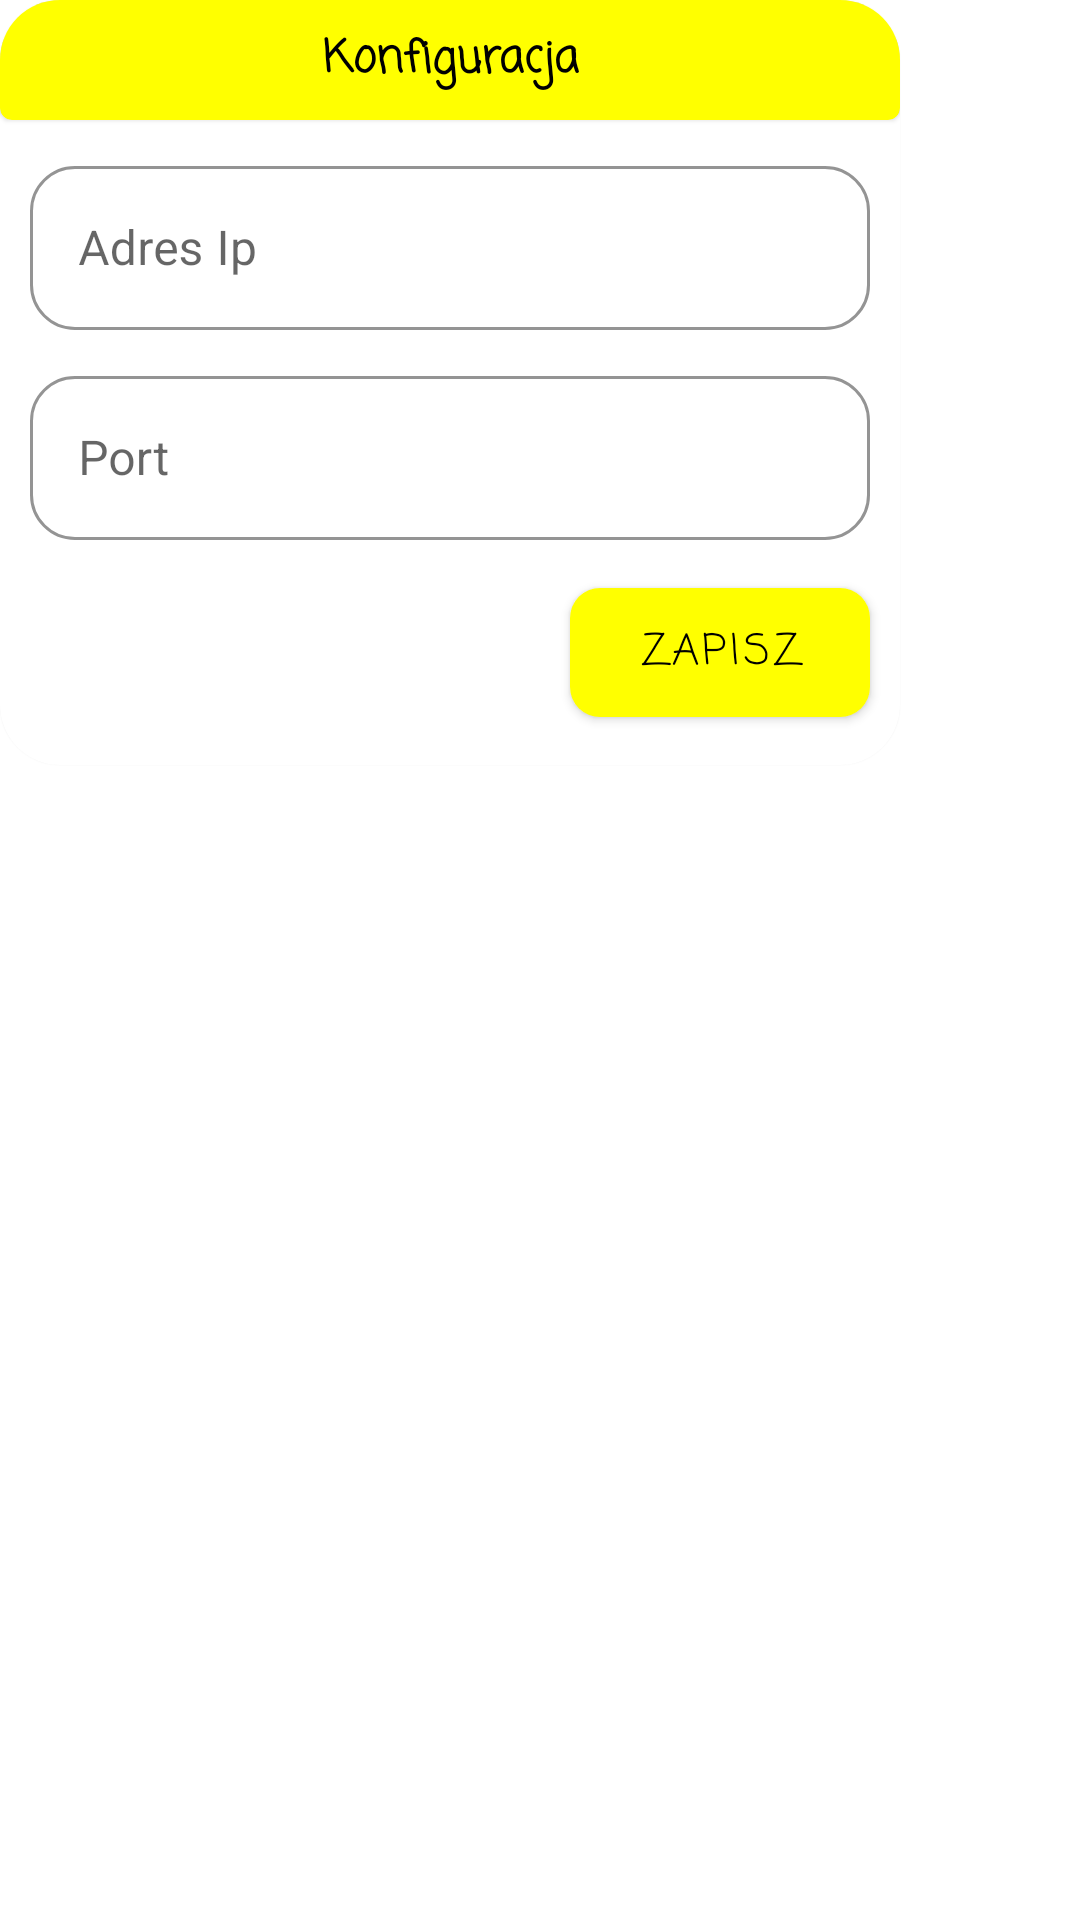

This screen was rendered from an Android layout file. Write that file and the resources it references.
<!-- AndroidManifest.xml: application theme Theme.WydawanieKolektorami -->
<!-- res/layout/custom_dialog.xml -->
<?xml version="1.0" encoding="utf-8"?>
<LinearLayout xmlns:android="http://schemas.android.com/apk/res/android"
    android:layout_width="match_parent"
    android:layout_height="match_parent"
    xmlns:app="http://schemas.android.com/apk/res-auto">
    <com.google.android.material.card.MaterialCardView
        android:layout_width="300dp"
        android:layout_height="wrap_content"
        app:cardCornerRadius="20dp"
        android:backgroundTint="@color/white">

        <LinearLayout
            android:layout_width="match_parent"
            android:layout_height="match_parent"
            android:orientation="vertical">
            <com.google.android.material.card.MaterialCardView
                android:layout_width="match_parent"
                android:layout_height="40dp"
                app:cardBackgroundColor="@color/mainColor">
                <LinearLayout
                    android:layout_width="match_parent"
                    android:layout_height="match_parent">
                    <TextView
                        android:layout_width="match_parent"
                        android:layout_height="match_parent"
                        android:text="Konfiguracja"
                        android:fontFamily="casual"
                        android:textStyle="bold"
                        android:textColor="@color/black"
                        android:textSize="15sp"
                        android:gravity="center"/>
                </LinearLayout>
            </com.google.android.material.card.MaterialCardView>
            <com.google.android.material.textfield.TextInputLayout
                android:layout_marginTop="10dp"
                android:layout_width="match_parent"
                style="@style/MyTextInputLayout"
                android:layout_marginLeft="10dp"
                android:layout_marginRight="10dp"
                android:layout_height="60dp"
                android:hint="Adres Ip">
                <com.google.android.material.textfield.TextInputEditText
                    android:id="@+id/editText_ip"
                    android:layout_width="match_parent"
                    android:layout_height="wrap_content"
                    android:singleLine="true"
                    android:backgroundTint="@color/white"
                    android:textCursorDrawable="@drawable/custom_cursor"/>
            </com.google.android.material.textfield.TextInputLayout>
            <com.google.android.material.textfield.TextInputLayout
                android:layout_marginTop="10dp"
                android:layout_marginBottom="10dp"
                android:layout_width="match_parent"
                style="@style/MyTextInputLayout"
                android:hint="Port"
                android:layout_marginLeft="10dp"
                android:layout_marginRight="10dp"
                android:layout_height="60dp">
                <com.google.android.material.textfield.TextInputEditText
                    android:id="@+id/editText_port"
                    android:layout_width="match_parent"
                    android:layout_height="wrap_content"
                    android:singleLine="true"
                    android:backgroundTint="@color/white"
                    android:textCursorDrawable="@drawable/custom_cursor"/>
            </com.google.android.material.textfield.TextInputLayout>

            <com.google.android.material.button.MaterialButton
                android:id="@+id/button_accepted"
                android:layout_width="100dp"
                android:layout_height="55dp"
                android:layout_gravity="right"
                app:cornerRadius="10dp"
                android:fontFamily="casual"
                android:text="Zapisz"


                app:iconTint="@null"
                android:layout_marginRight="10dp"
                android:layout_marginBottom="10dp"/>
        </LinearLayout>
    </com.google.android.material.card.MaterialCardView>



</LinearLayout>
<!-- resources referenced by this layout -->
<resources>
  <color name="black">#FF000000</color>
  <color name="mainColor">#ffff00</color>
  <color name="white">#FFFFFFFF</color>
  <style name="MyTextInputLayout" parent="Widget.MaterialComponents.TextInputLayout.OutlinedBox">
          <item name="boxCornerRadiusBottomEnd">15dp</item>
          <item name="boxCornerRadiusBottomStart">15dp</item>
          <item name="boxCornerRadiusTopEnd">15dp</item>
          <item name="boxCornerRadiusTopStart">15dp</item>
          <item name="boxStrokeColor">@color/black</item>
          <item name="android:textCursorDrawable">@drawable/custom_cursor</item>
          <item name="hintTextColor">@color/black</item>
  
  
      </style>
  <style name="Theme.WydawanieKolektorami" parent="Theme.MaterialComponents.Light.NoActionBar">
          
          <item name="colorPrimary">@color/mainColor</item>
          <item name="colorPrimaryVariant">@color/mainColor</item>
          <item name="colorOnPrimary">@color/black</item>
          
          <item name="colorSecondary">@color/teal_200</item>
          <item name="colorSecondaryVariant">@color/teal_700</item>
          <item name="colorOnSecondary">@color/black</item>
          
          <item name="android:statusBarColor" tools:targetApi="l">?attr/colorPrimaryVariant</item>
          <item name="android:windowLightStatusBar">true</item>
          
      </style>
  <color name="teal_200">#FF03DAC5</color>
  <color name="teal_700">#FF018786</color>
</resources>
